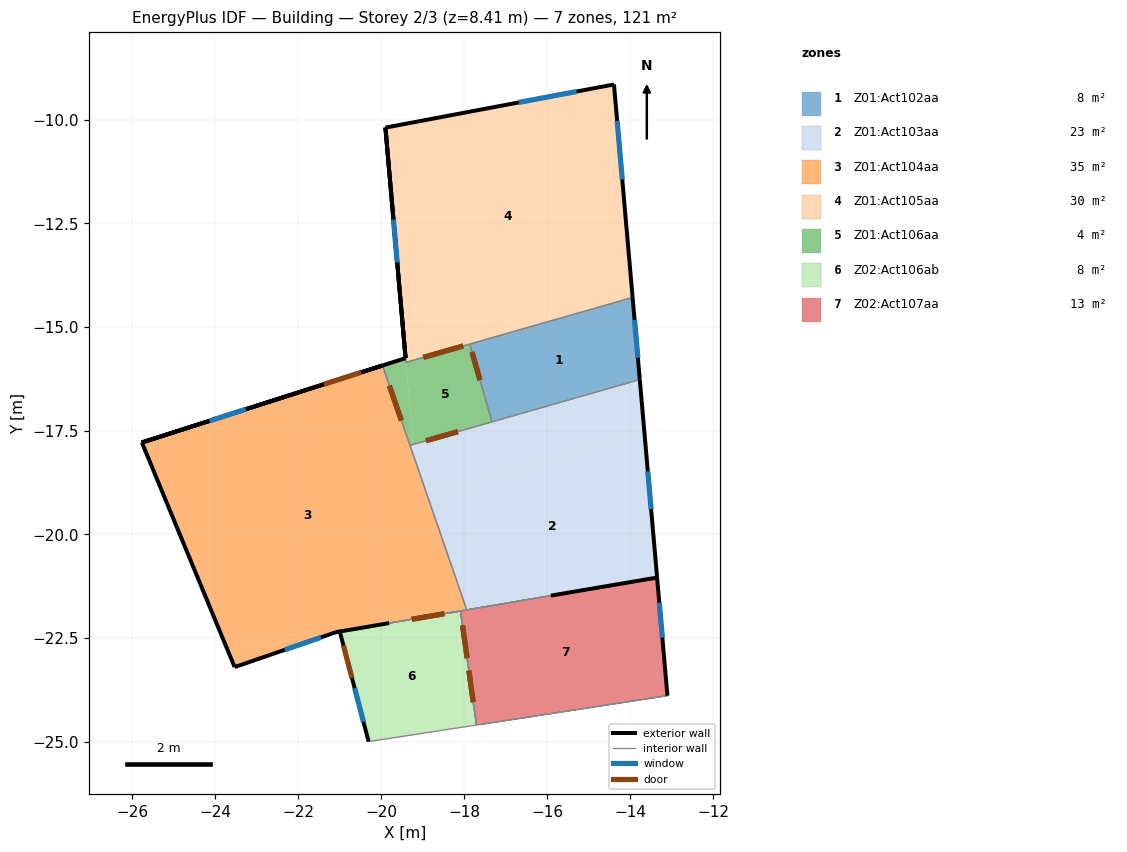
=== STOREY PLAN SPEC (per zone: floor XY polygon, exterior-wall plan segments, windows/doors) ===
zone 1: Z01:Act102aa  (7.6 m²)
  floor: (-13.76, -16.26) (-17.33, -17.28) (-17.87, -15.41) (-13.94, -14.29)
  exterior wall: (-13.76, -16.26) – (-13.94, -14.29)  [2.0 m]
    window: (-13.81, -15.74) – (-13.89, -14.82)  [1.2 m²]
  interior walls: 3
zone 2: Z01:Act103aa  (23.2 m²)
  floor: (-13.35, -21.04) (-17.94, -21.82) (-18.88, -19.07) (-13.66, -17.50)
  floor: (-13.66, -17.50) (-18.88, -19.07) (-19.31, -17.85) (-13.76, -16.26)
  exterior wall: (-15.91, -21.47) – (-13.35, -21.04)  [2.6 m]
  exterior wall: (-13.35, -21.04) – (-13.76, -16.26)  [4.8 m]
    window: (-13.49, -19.39) – (-13.57, -18.48)  [1.2 m²]
  interior walls: 4
zone 3: Z01:Act104aa  (35.0 m²)
  floor: (-21.08, -22.35) (-23.53, -23.20) (-23.70, -22.80)
  floor: (-17.94, -21.82) (-23.70, -22.80) (-25.77, -17.78) (-19.97, -15.93)
  exterior wall: (-24.18, -17.27) – (-25.77, -17.78)  [1.7 m] x2 surfaces
  exterior wall: (-23.22, -16.97) – (-25.77, -17.78)  [2.7 m]
  exterior wall: (-21.39, -16.38) – (-23.22, -16.97)  [1.9 m] x2 surfaces
  exterior wall: (-21.94, -16.56) – (-25.77, -17.78)  [4.0 m]
  exterior wall: (-19.97, -15.93) – (-20.48, -16.09)  [0.5 m] x2 surfaces
  exterior wall: (-19.97, -15.93) – (-21.39, -16.38)  [1.5 m]
  exterior wall: (-19.97, -15.93) – (-24.18, -17.27)  [4.4 m]
  exterior wall: (-20.48, -16.09) – (-21.39, -16.38)  [0.9 m]
    door: (-20.48, -16.09) – (-21.38, -16.38)  [2.1 m²]
  exterior wall: (-23.22, -16.97) – (-24.18, -17.27)  [1.0 m]
    window: (-23.26, -16.98) – (-24.14, -17.26)  [1.2 m²]
  exterior wall: (-25.77, -17.78) – (-23.53, -23.20)  [5.9 m]
  exterior wall: (-23.53, -23.20) – (-21.08, -22.35)  [2.6 m]
    window: (-22.32, -22.78) – (-21.45, -22.48)  [1.0 m²]
  exterior wall: (-21.08, -22.35) – (-21.00, -22.34)  [0.1 m]
  exterior wall: (-21.08, -22.35) – (-19.81, -22.14)  [1.3 m]
  interior walls: 5
zone 4: Z01:Act105aa  (30.2 m²)
  floor: (-13.94, -14.29) (-19.40, -15.85) (-19.41, -15.76) (-13.95, -14.18)
  floor: (-13.95, -14.18) (-19.41, -15.76) (-19.90, -10.19) (-14.39, -9.15)
  exterior wall: (-14.39, -9.15) – (-19.90, -10.19)  [5.6 m]
    window: (-15.29, -9.32) – (-16.68, -9.58)  [1.7 m²]
  exterior wall: (-19.61, -13.48) – (-19.41, -15.75)  [2.3 m] x2 surfaces
  exterior wall: (-19.71, -12.36) – (-19.61, -13.47)  [1.1 m]
  exterior wall: (-19.71, -12.36) – (-19.41, -15.75)  [3.4 m]
  exterior wall: (-19.90, -10.19) – (-19.71, -12.36)  [2.2 m] x2 surfaces
  exterior wall: (-19.90, -10.19) – (-19.61, -13.48)  [3.3 m]
  exterior wall: (-19.71, -12.36) – (-19.61, -13.48)  [1.1 m]
    window: (-19.70, -12.40) – (-19.61, -13.44)  [1.3 m²]
  exterior wall: (-13.94, -14.29) – (-14.39, -9.15)  [5.2 m]
    window: (-14.19, -11.44) – (-14.31, -10.03)  [1.7 m²]
  interior walls: 4
zone 5: Z01:Act106aa  (4.2 m²)
  floor: (-17.33, -17.28) (-19.23, -17.83) (-19.40, -15.85) (-17.87, -15.41)
  floor: (-19.23, -17.83) (-19.31, -17.85) (-19.97, -15.93) (-19.41, -15.76)
  exterior wall: (-19.41, -15.75) – (-19.97, -15.93)  [0.6 m]
  interior walls: 6
zone 6: Z02:Act106ab  (7.7 m²)
  floor: (-17.70, -24.59) (-20.30, -25.00) (-21.00, -22.34) (-18.09, -21.84)
  exterior wall: (-21.00, -22.34) – (-20.30, -25.00)  [2.7 m]
    door: (-20.91, -22.68) – (-20.70, -23.46)  [1.7 m²]
    window: (-20.64, -23.71) – (-20.43, -24.52)  [1.0 m²]
  interior walls: 5
zone 7: Z02:Act107aa  (13.3 m²)
  floor: (-13.10, -23.89) (-17.70, -24.59) (-18.09, -21.84) (-13.35, -21.04)
  exterior wall: (-13.10, -23.89) – (-13.35, -21.04)  [2.9 m]
    window: (-13.22, -22.49) – (-13.29, -21.64)  [0.9 m²]
  interior walls: 5

=== DERIVED (storey summary) ===
Building: Building
Storey: 2 of 3  (floor level z = 8.41 m)
Storey gross floor area: 121.2 m²
Zones on this storey: 7
  - Z01:Act102aa: floor 7.6 m²; exterior wall 2.0 m (6.1 m²); 1 window(s) 1.2 m²; WWR 19.1%
  - Z01:Act103aa: floor 23.2 m²; exterior wall 7.4 m (15.3 m²); 1 window(s) 1.2 m²; WWR 7.6%
  - Z01:Act104aa: floor 35.0 m²; exterior wall 28.5 m (44.2 m²); 2 window(s) 2.1 m²; WWR 4.8%; 1 door(s)
  - Z01:Act105aa: floor 30.2 m²; exterior wall 24.2 m (49.2 m²); 3 window(s) 4.7 m²; WWR 9.6%
  - Z01:Act106aa: floor 4.2 m²; exterior wall 0.6 m (1.6 m²); WWR 0.0%
  - Z02:Act106ab: floor 7.7 m²; exterior wall 2.7 m (7.5 m²); 1 window(s) 1.0 m²; WWR 13.6%; 1 door(s)
  - Z02:Act107aa: floor 13.3 m²; exterior wall 2.9 m (7.3 m²); 1 window(s) 0.9 m²; WWR 11.8%
Zone adjacency (shared interzone walls):
  - Z01:Act102aa ↔ Z01:Act103aa
  - Z01:Act102aa ↔ Z01:Act105aa
  - Z01:Act102aa ↔ Z01:Act106aa
  - Z01:Act103aa ↔ Z01:Act104aa
  - Z01:Act103aa ↔ Z01:Act106aa
  - Z01:Act103aa ↔ Z02:Act107aa
  - Z01:Act104aa ↔ Z01:Act106aa
  - Z01:Act104aa ↔ Z02:Act106ab
  - Z01:Act104aa ↔ Z02:Act107aa
  - Z01:Act105aa ↔ Z01:Act106aa
  - Z02:Act106ab ↔ Z02:Act107aa